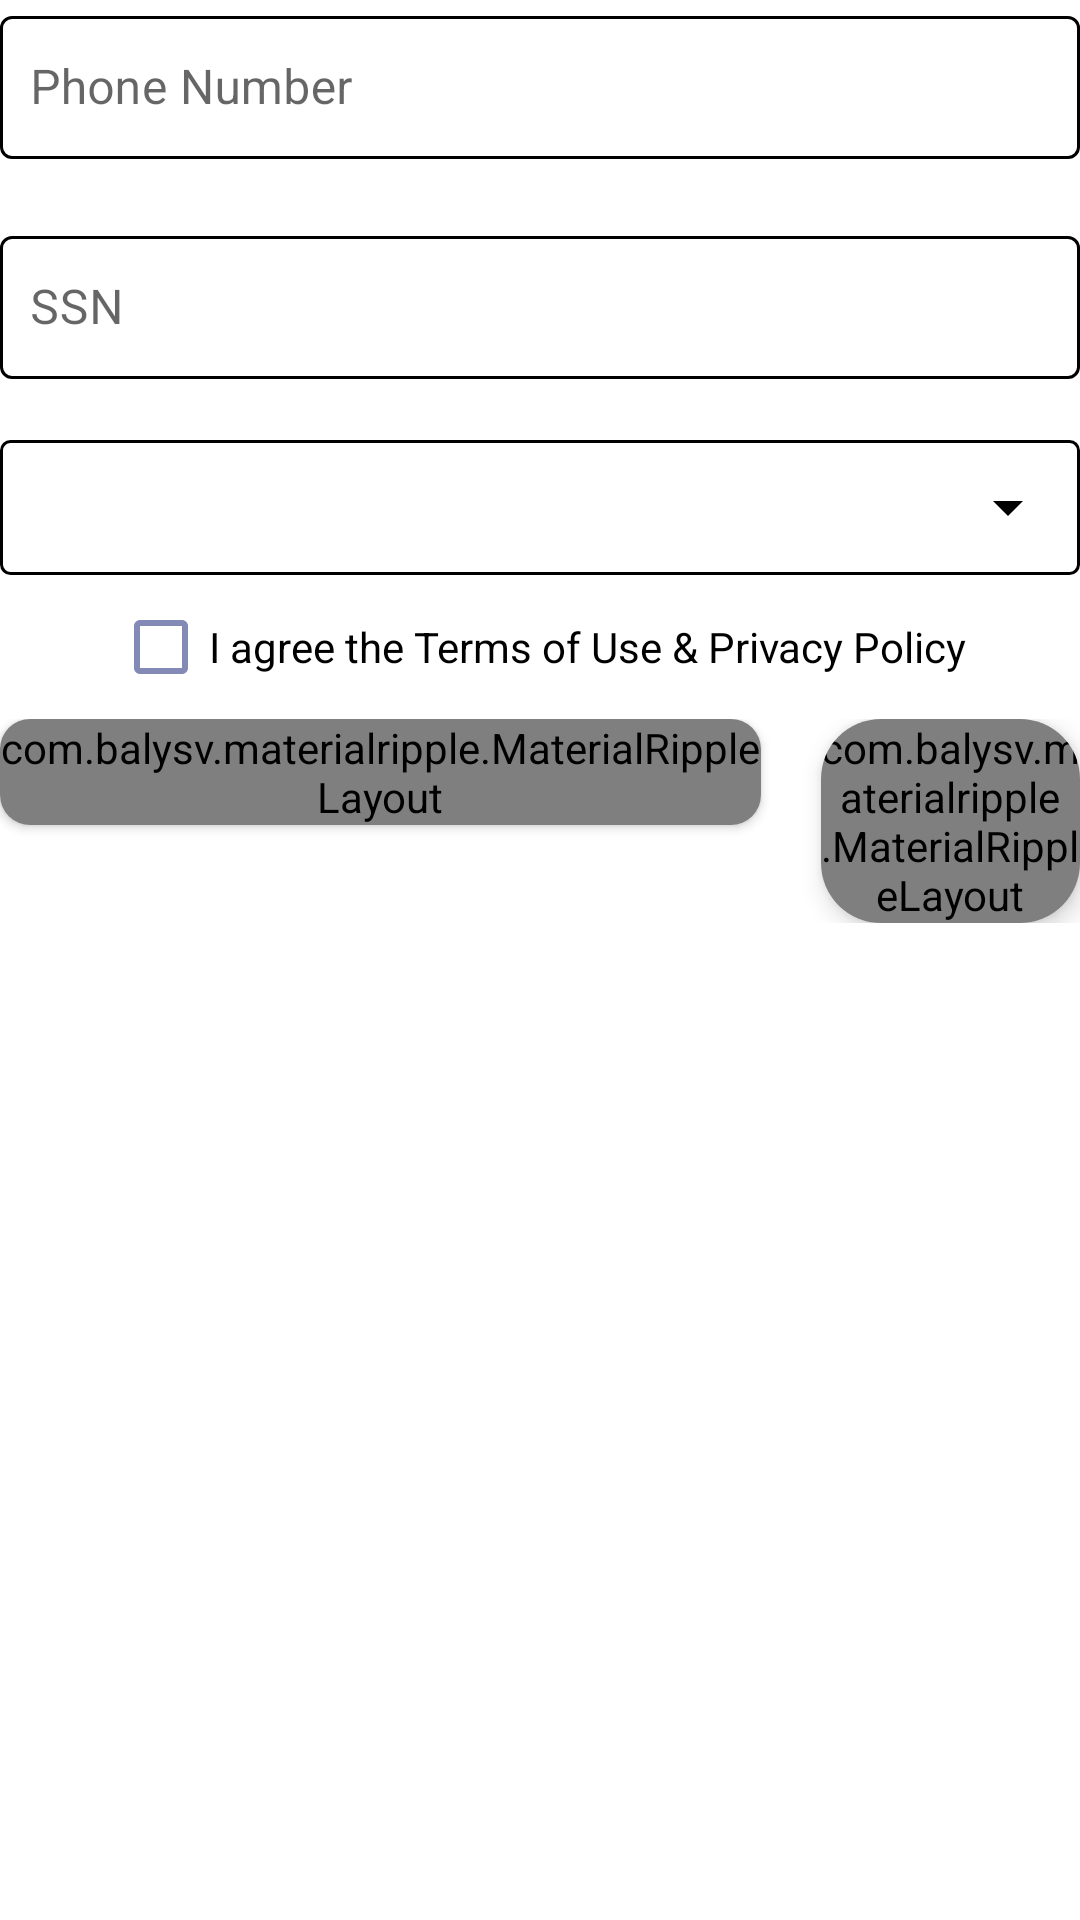

Reconstruct the res/layout file that produces this screen, plus the resources it refers to.
<!-- AndroidManifest.xml: application theme AppTheme -->
<!-- res/layout/fragment_register_b.xml -->
<?xml version="1.0" encoding="utf-8"?>
<ScrollView xmlns:android="http://schemas.android.com/apk/res/android"
    xmlns:tools="http://schemas.android.com/tools"
    xmlns:app="http://schemas.android.com/apk/res-auto"
    android:layout_width="match_parent"
    android:layout_height="match_parent"
    android:fillViewport="true"
    tools:context=".ui.Registeration.FragmentRegisterB">

    <androidx.constraintlayout.widget.ConstraintLayout
        android:layout_width="match_parent"
        android:layout_height="match_parent">
        <com.google.android.material.textfield.TextInputLayout
            android:id="@+id/phone"
            style="@style/TextInputLayoutStyleRegisteration"
            android:layout_width="match_parent"
            android:layout_height="wrap_content"
            android:layout_below="@+id/ssn"
            android:layout_gravity="center"
            app:errorEnabled="true"
            app:layout_constraintTop_toTopOf="parent">
            <com.google.android.material.textfield.TextInputEditText
                android:layout_width="match_parent"
                android:layout_height="wrap_content"
                android:hint="@string/phoneReg"
                android:paddingHorizontal="@dimen/boxPaddingHorizontal"
                android:maxLines="1"
                android:lines="1"
                android:singleLine="true"
                android:textCursorDrawable="@color/colorBlack" />
        </com.google.android.material.textfield.TextInputLayout>

            <com.google.android.material.textfield.TextInputLayout
                android:id="@+id/ssn"
                style="@style/TextInputLayoutStyleRegisteration"
                android:layout_width="match_parent"
                android:layout_height="wrap_content"
                android:layout_gravity="center"
                app:errorEnabled="true"
                app:layout_constraintTop_toBottomOf="@+id/phone">

                <com.google.android.material.textfield.TextInputEditText
                    android:layout_width="match_parent"
                    android:layout_height="wrap_content"
                    android:hint="@string/ssnReg"
                    android:inputType="number"
                    android:paddingHorizontal="@dimen/boxPaddingHorizontal"
                    android:maxLines="1"
                    android:lines="1"
                    android:singleLine="true"
                    android:textCursorDrawable="@color/colorBlack" />
            </com.google.android.material.textfield.TextInputLayout>




        <LinearLayout
            android:id="@+id/spinner_layout"
            android:layout_width="match_parent"
            android:layout_height="wrap_content"
            android:layout_below="@id/phone"
            android:layout_centerInParent="true"
            android:layout_gravity="center"
            android:background="@drawable/dropdown_border"
            app:layout_constraintTop_toBottomOf="@+id/ssn"
            tools:ignore="UselessParent">

            <Spinner
                android:id="@+id/city"
                android:layout_width="match_parent"
                android:layout_height="@dimen/spinnerHeight"
                android:backgroundTint="@color/colorBlack"
                android:overlapAnchor="false"
                android:paddingHorizontal="@dimen/boxPaddingHorizontal"
                android:spinnerMode="dropdown" />
        </LinearLayout>

        <LinearLayout
            android:id="@+id/checkbox_layout"
            android:layout_width="wrap_content"
            android:layout_height="wrap_content"
            android:layout_below="@id/spinner_layout"
            android:layout_centerHorizontal="true"
            android:layout_gravity="center"
            app:layout_constraintEnd_toEndOf="parent"
            app:layout_constraintStart_toStartOf="parent"
            app:layout_constraintTop_toBottomOf="@+id/spinner_layout">

            <CheckBox
                android:id="@+id/agreeCheck"
                android:layout_width="wrap_content"
                android:layout_height="wrap_content"
                android:text="@string/privacy"
                app:buttonTint="@color/medium_logo_color" />
        </LinearLayout>

        <LinearLayout
            android:id="@+id/buttons_Layout"
            android:layout_width="match_parent"
            android:layout_height="wrap_content"
            android:layout_below="@+id/checkbox_layout"
            android:orientation="horizontal"
            app:layout_constraintEnd_toEndOf="parent"
            app:layout_constraintStart_toStartOf="parent"
            app:layout_constraintTop_toBottomOf="@+id/checkbox_layout">

            <androidx.cardview.widget.CardView
                android:id="@+id/previous_cardview"
                android:layout_width="wrap_content"
                android:layout_height="wrap_content"
                android:layout_marginBottom="20dp"
                android:layout_weight="1"
                app:cardCornerRadius="10dp">

                <com.balysv.materialripple.MaterialRippleLayout
                    style="@style/RippleStyleGrey"
                    android:layout_width="match_parent"
                    android:layout_height="match_parent"
                    android:layout_gravity="center">

                    <TextView
                        android:id="@+id/previous"
                        android:layout_width="match_parent"
                        android:layout_height="match_parent"
                        android:layout_gravity="center"
                        android:fontFamily="sans-serif-light"
                        android:gravity="center"
                        android:padding="10dp"
                        android:text="Previous"
                        android:textColor="#6415E2"
                        android:textSize="20sp" />
                </com.balysv.materialripple.MaterialRippleLayout>
            </androidx.cardview.widget.CardView>

            <androidx.cardview.widget.CardView
                android:id="@+id/regBtn_cardview"
                android:layout_width="wrap_content"
                android:layout_height="wrap_content"
                android:layout_marginLeft="20dp"
                android:layout_weight="5"
                app:cardCornerRadius="20dp"
                app:cardElevation="5dp">

                <com.balysv.materialripple.MaterialRippleLayout
                    style="@style/RippleStyleGrey"
                    android:layout_width="match_parent"
                    android:layout_height="match_parent">

                    <Button
                        android:id="@+id/regBtn"
                        android:layout_width="match_parent"
                        android:layout_height="wrap_content"
                        android:backgroundTint="@color/unclickable_Button"
                        android:enabled="false"
                        android:gravity="center"
                        android:insetTop="0dp"
                        android:insetBottom="0dp"
                        android:text="@string/registerReg"
                        android:textColor="@color/colorWhite"
                        android:textSize="@dimen/regBtnSize" />
                </com.balysv.materialripple.MaterialRippleLayout>
            </androidx.cardview.widget.CardView>
        </LinearLayout>
    </androidx.constraintlayout.widget.ConstraintLayout>

</ScrollView>
<!-- resources referenced by this layout -->
<resources>
  <color name="colorBlack">#000000</color>
  <color name="colorWhite">#FFFFFF</color>
  <color name="medium_logo_color">#838AB6</color>
  <color name="unclickable_Button">#8D8D8D</color>
  <dimen name="boxPaddingHorizontal">10dp</dimen>
  <dimen name="regBtnSize">15sp</dimen>
  <dimen name="spinnerHeight">45dp</dimen>
  <!-- drawable dropdown_border (drawable) -->
  <shape xmlns:android="http://schemas.android.com/apk/res/android">
      <stroke android:width="1dip" android:color="@color/colorBlack" />
      <corners android:radius="3dip"/>
  </shape>
  <string name="phoneReg">Phone Number</string>
  <string name="privacy">I agree the Terms of Use &amp; Privacy Policy</string>
  <string name="registerReg">Register</string>
  <string name="ssnReg">SSN</string>
  <style name="RippleStyleGrey">
          <item name="mrl_rippleOverlay">true</item>
          <item name="mrl_rippleColor">@color/colorGrey</item>
          <item name="mrl_rippleAlpha">0.2</item>
      </style>
  <style name="TextInputLayoutStyleRegisteration" parent="Widget.MaterialComponents.TextInputLayout.OutlinedBox.Dense">
          <item name="boxStrokeColor">@color/proj_main_color</item>
          <item name="boxStrokeWidth">1dp</item>
          <item name="hintTextAppearance">@style/activeLog</item>
      </style>
  <style name="AppTheme" parent="Theme.MaterialComponents.Light.NoActionBar">
          
          <item name="colorPrimary">@color/proj_sub_color</item>
          <item name="colorPrimaryDark">@color/proj_main_color</item>
          <item name="colorAccent">@color/colorWhite</item>
      </style>
  <color name="colorGrey">#726F6F</color>
  <color name="proj_main_color">#022135</color>
  <style name="activeLog" parent="Theme.MaterialComponents.Light">
          <item name="android:textColorPrimary">@android:color/black</item>
          <item name="android:textColor">@color/proj_main_color</item>
          <item name="android:textSize">12dp</item>
      </style>
  <color name="proj_sub_color">#C65D01</color>
</resources>
